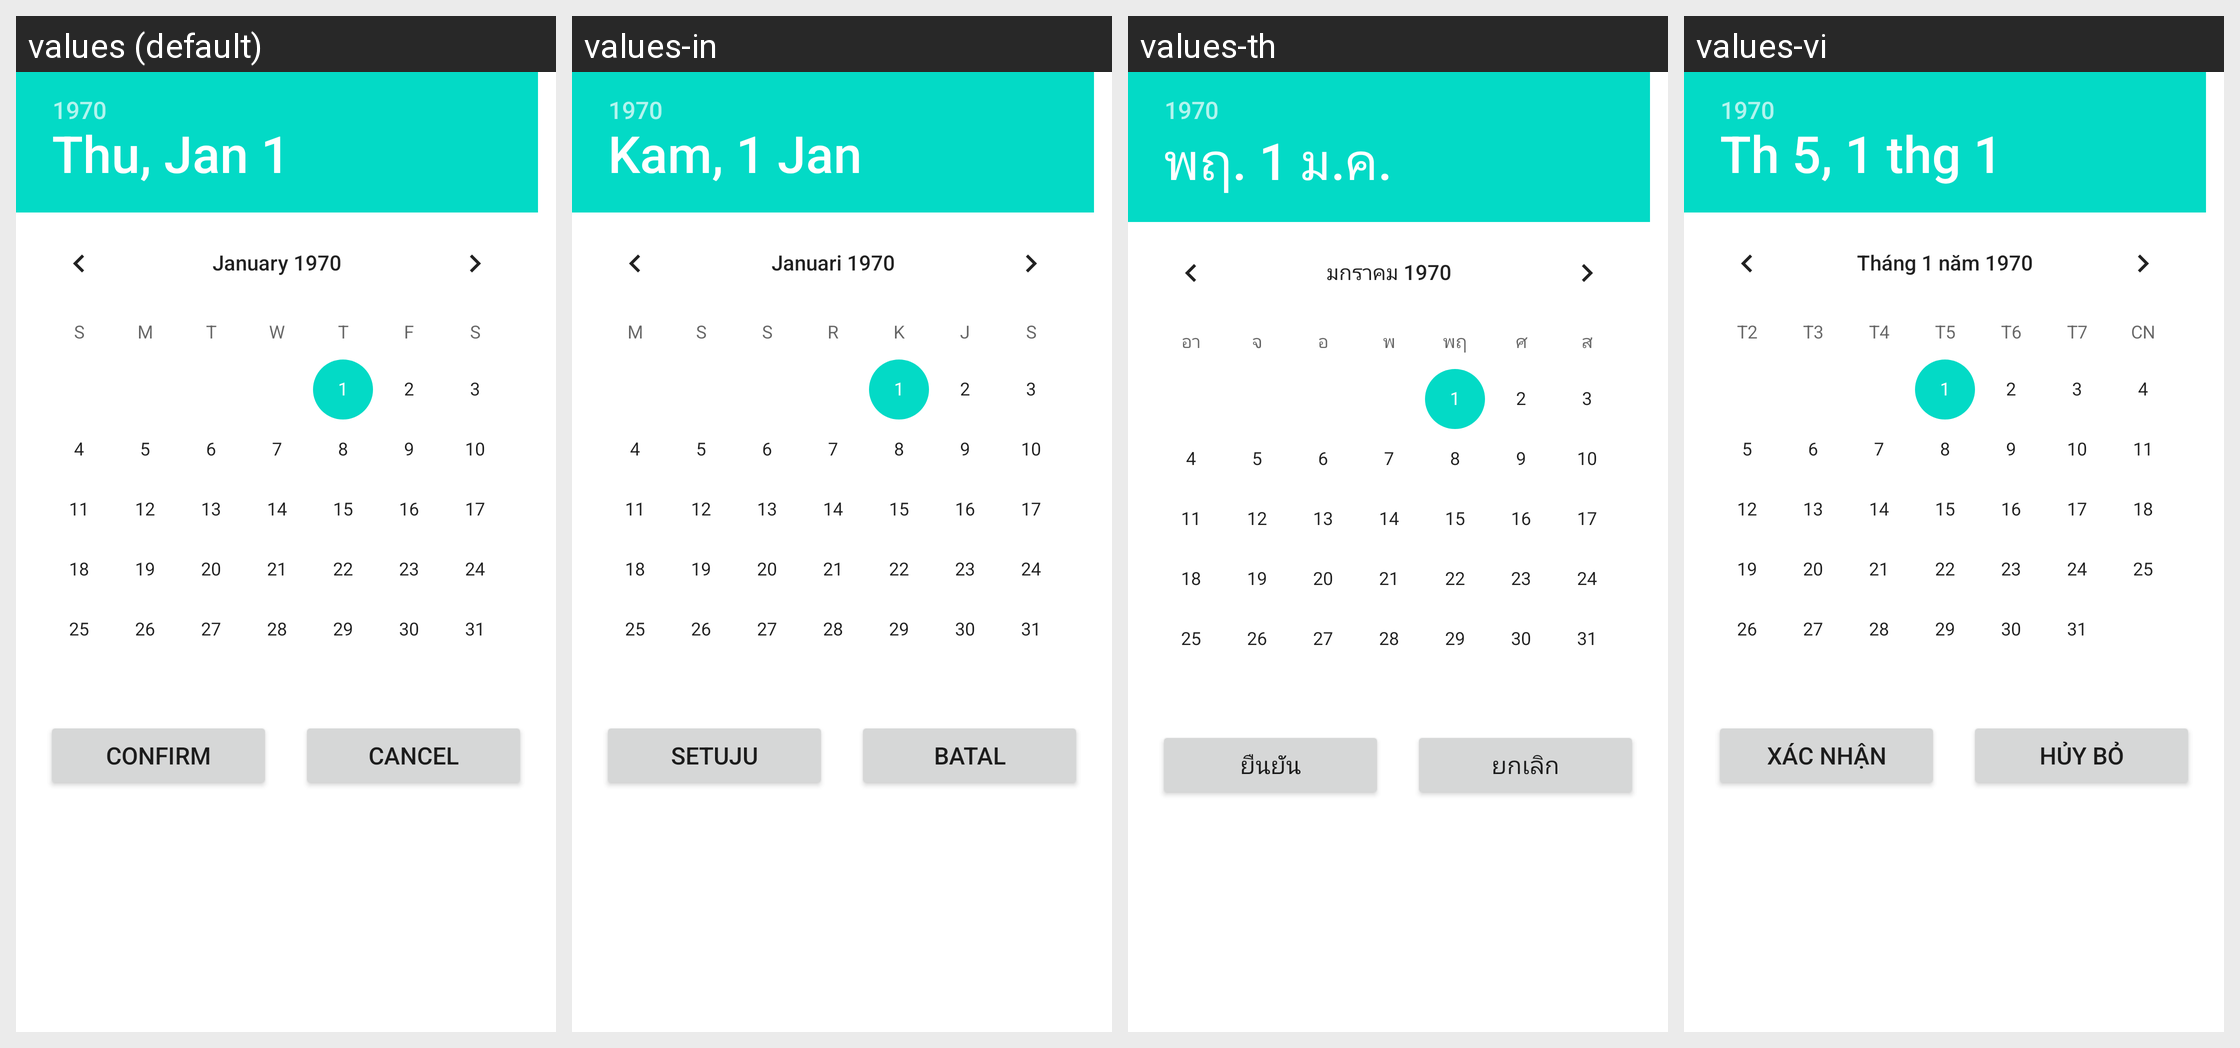

Translations of the strings shown on this Android screen, per locale in the grid:
Android screen res/layout/com_cypay_paysdk_time_picker.xml rendered under 4 locales, left to right: values (default), values-in, values-th, values-vi. Device: Nexus 5 (rendered at 1080×1920; each locale shown at half size, 540×960, under a caption strip naming it); theme Theme.MaterialComponents.DayNight.NoActionBar.
Other locales in the repository, not shown: values-hi, values-pt, values-ru, values-tr.
Strings drawn on this screen, with the default value and each locale's value (text and hints the layout hard-codes, and strings that could not be matched under every locale, appear in the picture but are not listed):

com_cypay_paysdk_string_fortumo_api_btn_confirm
  values: Confirm
  values-in: Setuju
  values-th: ยืนยัน
  values-vi: Xác nhận

com_cypay_paysdk_string_fortumo_api_btn_cancel
  values: Cancel
  values-in: Batal
  values-th: ยกเลิก
  values-vi: Hủy bỏ
